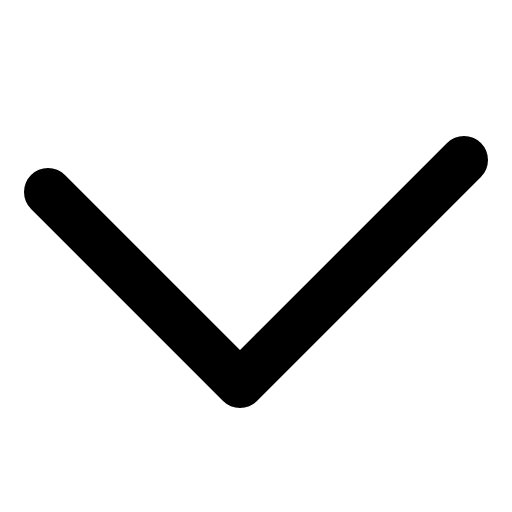
t = 0.00 s
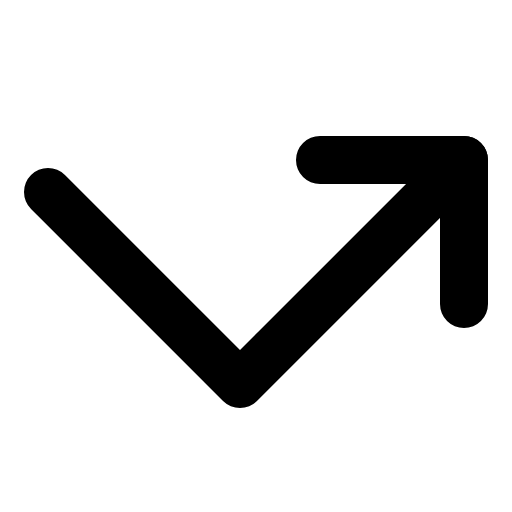
t = 0.68 s
t = 1.05 s: frame unchanged from t = 0.68 s, image omitted
t = 1.80 s: frame unchanged from t = 0.68 s, image omitted
t = 2.18 s: frame unchanged from t = 0.68 s, image omitted
t = 2.93 s: frame unchanged from t = 0.68 s, image omitted

The animated SVG that drew these frames (rendered in a browser with its animation timeline set to each time). Animation: 1 CSS @keyframes rule; one cycle of 3.30 s, repeats indefinitely.

<svg xmlns="http://www.w3.org/2000/svg" viewBox="0 0 256 256">
  <style>
    .draw-line {
      stroke-dasharray: 2000;
      stroke-dashoffset: 0;
    }
    svg:hover .draw-line {
      animation: phosphor-draw-in 3s ease-in-out infinite alternate;
    }
    @keyframes phosphor-draw-in {
      0%   { stroke-dashoffset: 2000; }
      50%  { stroke-dashoffset: 0; }
      100% { stroke-dashoffset: 0; }
    }
  </style><rect width="256" height="256" fill="none"/><polyline points="160 80 232 80 232 152" fill="none" stroke="currentColor" stroke-linecap="round" stroke-linejoin="round" stroke-width="24" class="draw-line" pathLength="1" style="animation-delay: 0s"/><polyline points="24 96 120 192 232 80" fill="none" stroke="currentColor" stroke-linecap="round" stroke-linejoin="round" stroke-width="24" class="draw-line" pathLength="1" style="animation-delay: 0.3s"/></svg>
